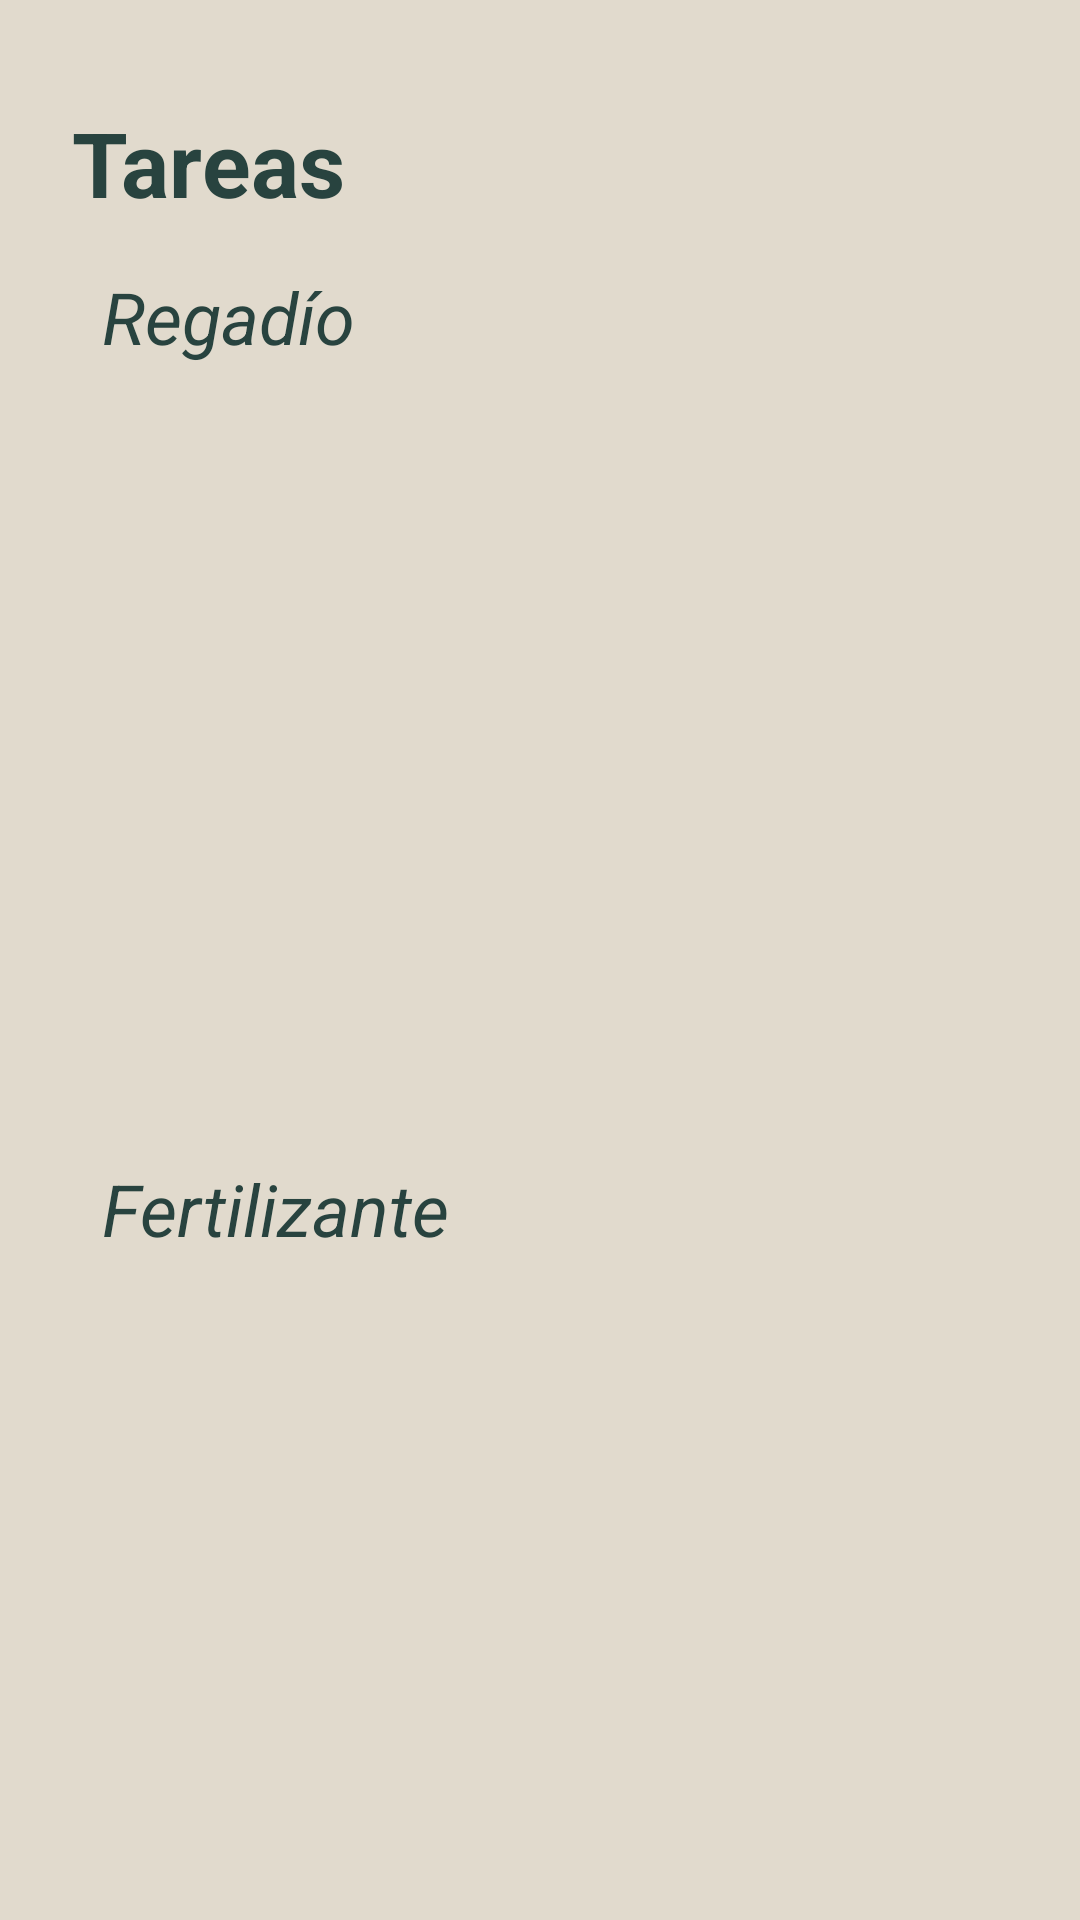

Produce the Android XML layout that renders to this screen, including the resource entries it uses.
<!-- AndroidManifest.xml: application theme Theme.PlantCare -->
<!-- res/layout/fragment_homework.xml -->
<?xml version="1.0" encoding="utf-8"?>
<androidx.constraintlayout.widget.ConstraintLayout xmlns:android="http://schemas.android.com/apk/res/android"
    xmlns:app="http://schemas.android.com/apk/res-auto"
    xmlns:tools="http://schemas.android.com/tools"
    android:layout_width="match_parent"
    android:layout_height="match_parent"
    android:padding="24dp"
    tools:context=".homework.HomeworkFragment"
    android:background="@color/background_app">

    <TextView
        android:id="@+id/text_homework"
        android:layout_width="match_parent"
        android:layout_height="wrap_content"
        app:layout_constraintTop_toTopOf="parent"
        android:text="@string/homework"
        android:textColor="@color/background_component"
        android:textSize="30sp"
        android:textStyle="bold"
        android:paddingVertical="10dp"/>

    <TextView
        android:id="@+id/text_irrigation_task"
        android:layout_width="match_parent"
        android:layout_height="wrap_content"
        app:layout_constraintTop_toBottomOf="@id/text_homework"
        android:text="@string/irrigation"
        android:textColor="@color/background_component"
        android:textSize="24sp"
        android:textStyle="italic"
        android:layout_marginVertical="5dp"
        android:layout_marginHorizontal="10dp"/>

    <androidx.recyclerview.widget.RecyclerView
        android:id="@+id/rv_selection_irrigation_task"
        android:layout_width="match_parent"
        android:layout_height="250dp"
        app:layout_constraintStart_toStartOf="parent"
        app:layout_constraintTop_toBottomOf="@+id/text_irrigation_task"
        android:layout_marginTop="10dp"
        android:layout_marginHorizontal="10dp"/>

    <TextView
        android:id="@+id/text_fertilize_task"
        android:layout_width="match_parent"
        android:layout_height="wrap_content"
        app:layout_constraintTop_toBottomOf="@id/rv_selection_irrigation_task"
        android:text="@string/fertilize"
        android:textColor="@color/background_component"
        android:textSize="24sp"
        android:textStyle="italic"
        android:layout_marginVertical="5dp"
        android:layout_marginHorizontal="10dp"/>

    <androidx.recyclerview.widget.RecyclerView
        android:id="@+id/rv_fertilize_selection_task"
        android:layout_width="match_parent"
        android:layout_height="250dp"
        app:layout_constraintStart_toStartOf="parent"
        app:layout_constraintTop_toBottomOf="@+id/text_fertilize_task"
        android:layout_marginTop="10dp"
        android:layout_marginHorizontal="10dp"/>



</androidx.constraintlayout.widget.ConstraintLayout>
<!-- resources referenced by this layout -->
<resources>
  <color name="background_app">#E1DACD</color>
  <color name="background_component">#28433F</color>
  <string name="fertilize">Fertilizante</string>
  <string name="homework">Tareas</string>
  <string name="irrigation">Regadío</string>
  <style name="Theme.PlantCare" parent="Theme.MaterialComponents.DayNight.NoActionBar">
          
          <item name="colorPrimary">@color/selected</item>
          <item name="colorPrimaryVariant">@color/purple_700</item>
          <item name="colorOnPrimary">@color/white</item>
          
          <item name="colorSecondary">@color/selected</item>
          <item name="colorSecondaryVariant">@color/teal_700</item>
          <item name="colorOnSecondary">@color/black</item>
          
          <item name="android:statusBarColor">@color/background_component</item>
          
      </style>
  <color name="selected">#73A987</color>
  <color name="purple_700">#FF3700B3</color>
  <color name="white">#FFFFFFFF</color>
  <color name="teal_700">#FF018786</color>
  <color name="black">#FF000000</color>
</resources>
